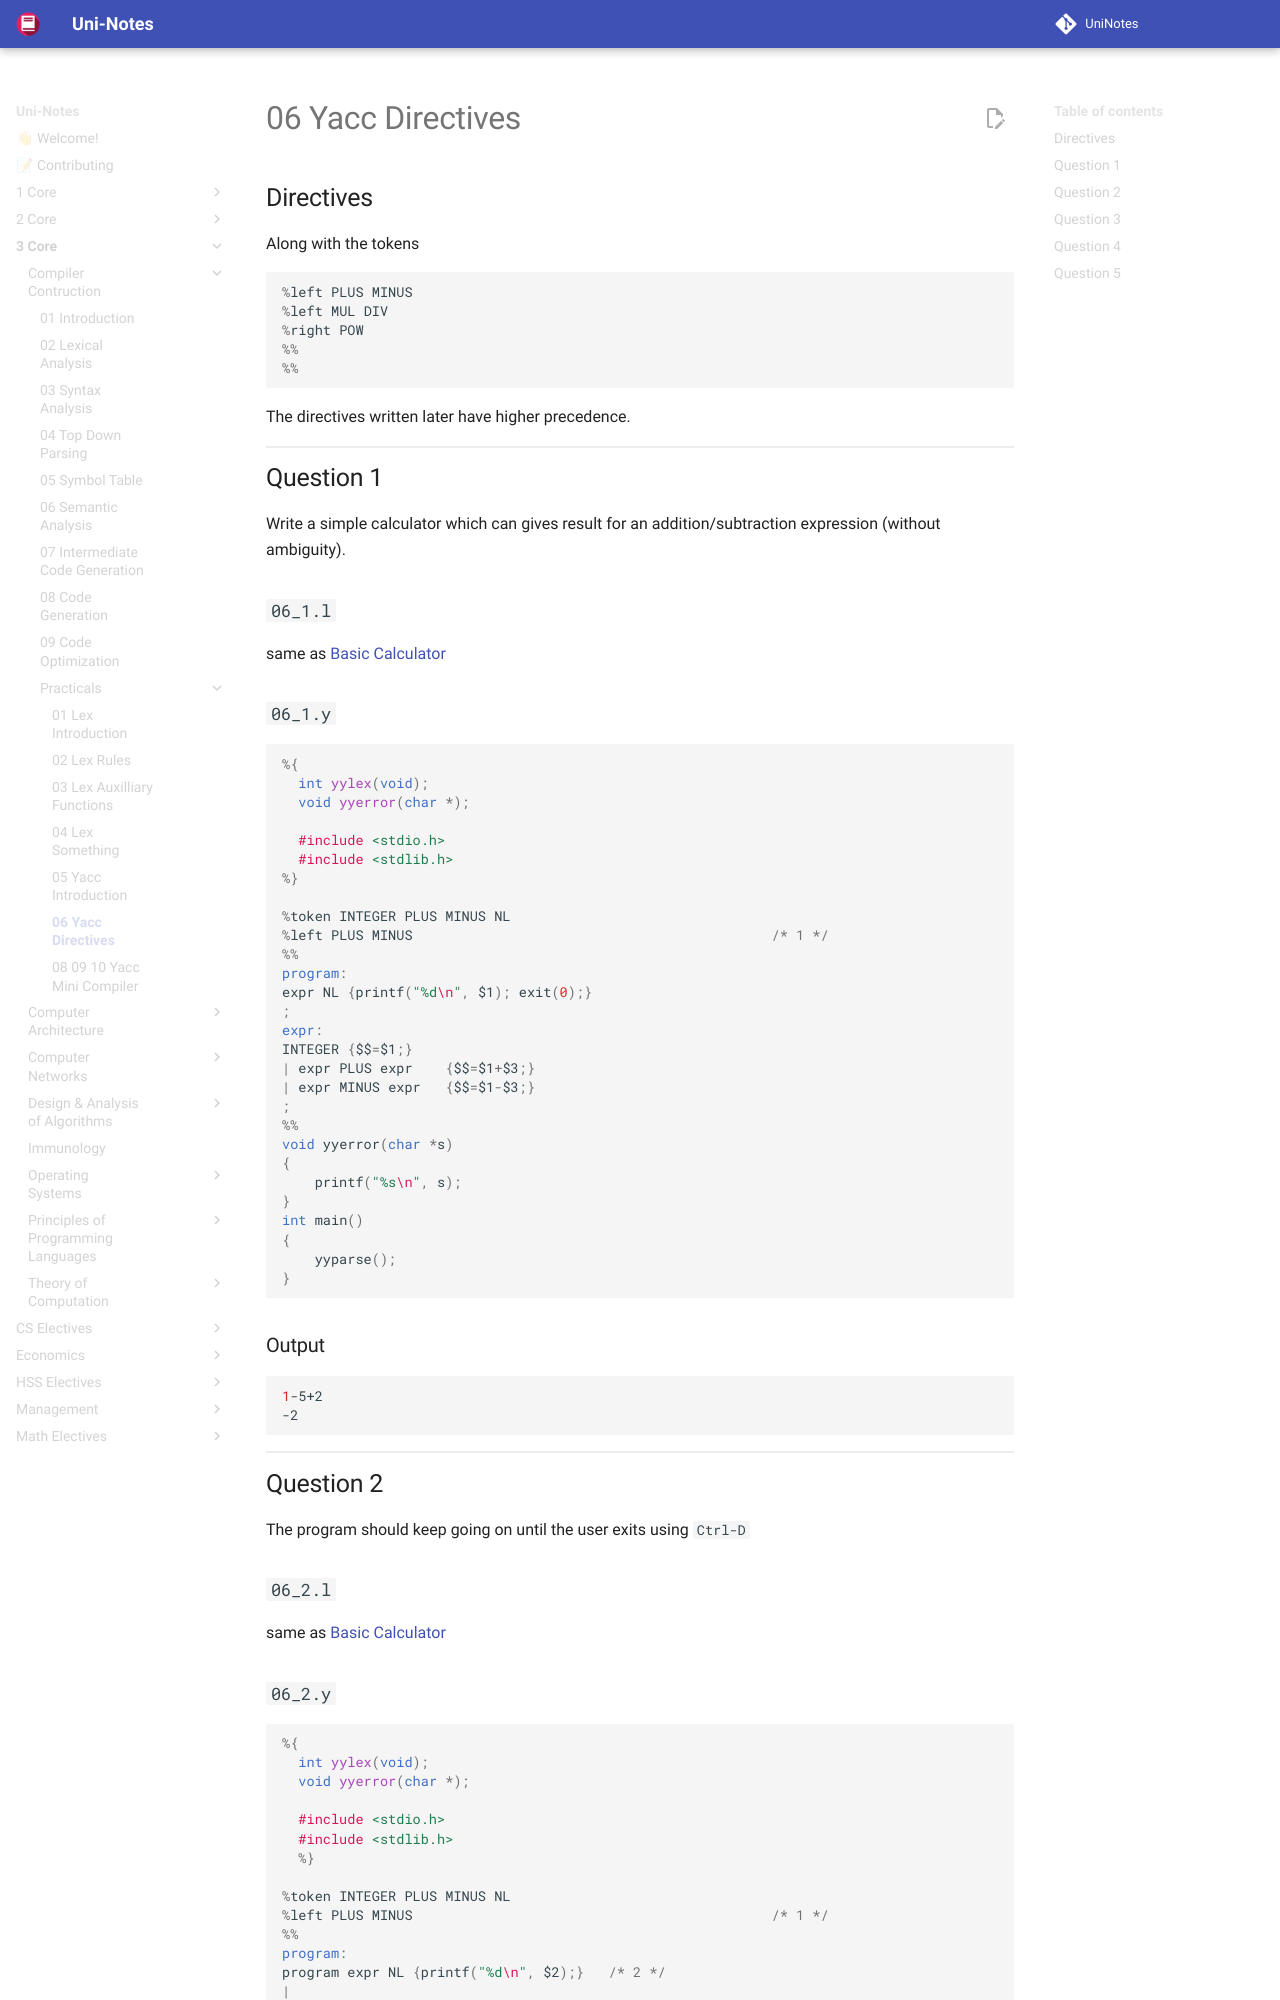

repository: uni-notes/uni-notes · page: 3_Core/Compiler_Contruction/Practicals/06_Yacc_Directives/index.html · generator: mkdocs

## Directives

Along with the tokens

```c
%left PLUS MINUS
%left MUL DIV
%right POW
%%
%%
```

The directives written later have higher precedence.

## Question 1

Write a simple calculator which can gives result for an addition/subtraction expression (without ambiguity).

### `06_1.l`

same as [Basic Calculator](05_Yacc_Introduction.md#`05_1.l`) 

### `06_1.y`

```c
%{
  int yylex(void);
  void yyerror(char *);
        
  #include <stdio.h>
  #include <stdlib.h>
%}

%token INTEGER PLUS MINUS NL
%left PLUS MINUS											/* 1 */
%%
program:
expr NL {printf("%d\n", $1); exit(0);}
;
expr:
INTEGER {$$=$1;}
| expr PLUS expr	{$$=$1+$3;}
| expr MINUS expr	{$$=$1-$3;}
;
%%
void yyerror(char *s)
{
	printf("%s\n", s);
}
int main()
{
	yyparse();
}
```

### Output

```bash
1-5+2
-2
```

## Question 2

The program should keep going on until the user exits using `Ctrl-D`

### `06_2.l`

same as [Basic Calculator](05_Yacc_Introduction.md#`05_1.l`)
